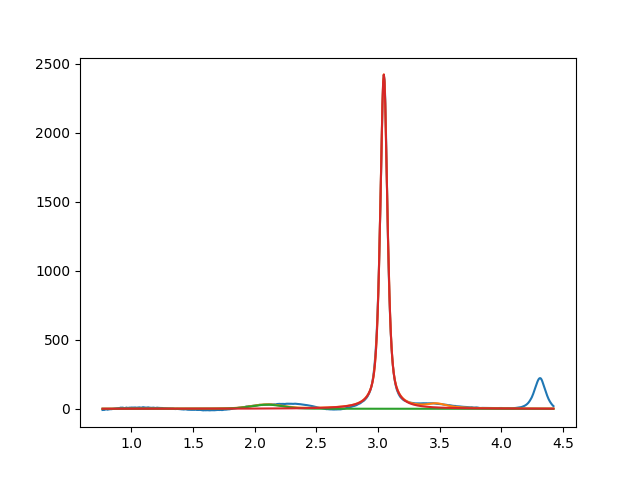

Source data for this figure (header and first rows):
2.099999999999999645e+00, 2.999999999995812061e+01, 2.999999999999967693e-01, 7.600891124419684175e-01
3.046929787659911515e+00, 2.422708404258789415e+03, 6.876158580860826375e-02, 3.690655796119532428e-01
3.475089592619176493e+00, 2.999999999999999645e+01, 1.999999999999998723e-01, 1.111646994368676567e-16
